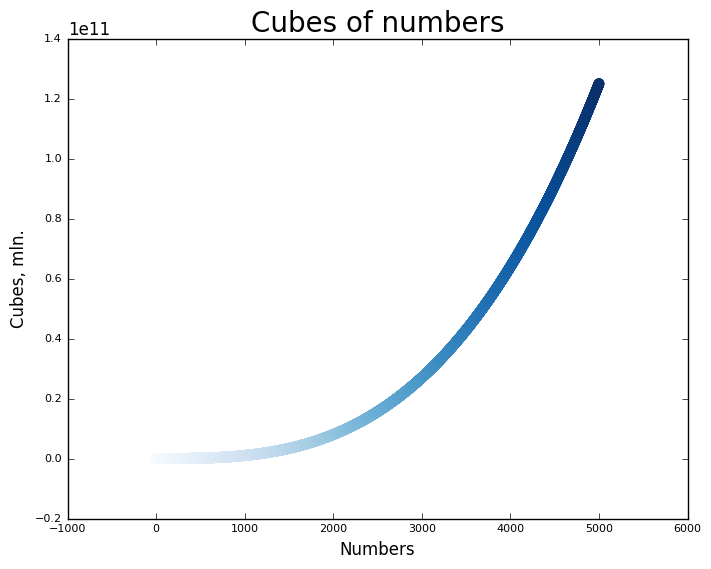

Generate this figure with matplotlib:
# Упражнения 15.1 и 15.2

import matplotlib.pyplot as plt


numbers = range(1, 5001)  # Пять тысяч кубов
numbers_cubes = [num ** 3 for num in numbers]

print(plt.style.available)
plt.style.use('classic')

fig, ax = plt.subplots()
ax.scatter(numbers, numbers_cubes, c=numbers, cmap=plt.cm.Blues, s=60, edgecolors='none')
# ax.plot(numbers, numbers_cubes, linewidth=1)
ax.set_title('Cubes of numbers', fontsize=20)
ax.set_xlabel('Numbers', fontsize=12)
ax.set_ylabel('Cubes, mln.', fontsize=12)
ax.tick_params(axis='both', labelsize=8)


plt.show()
